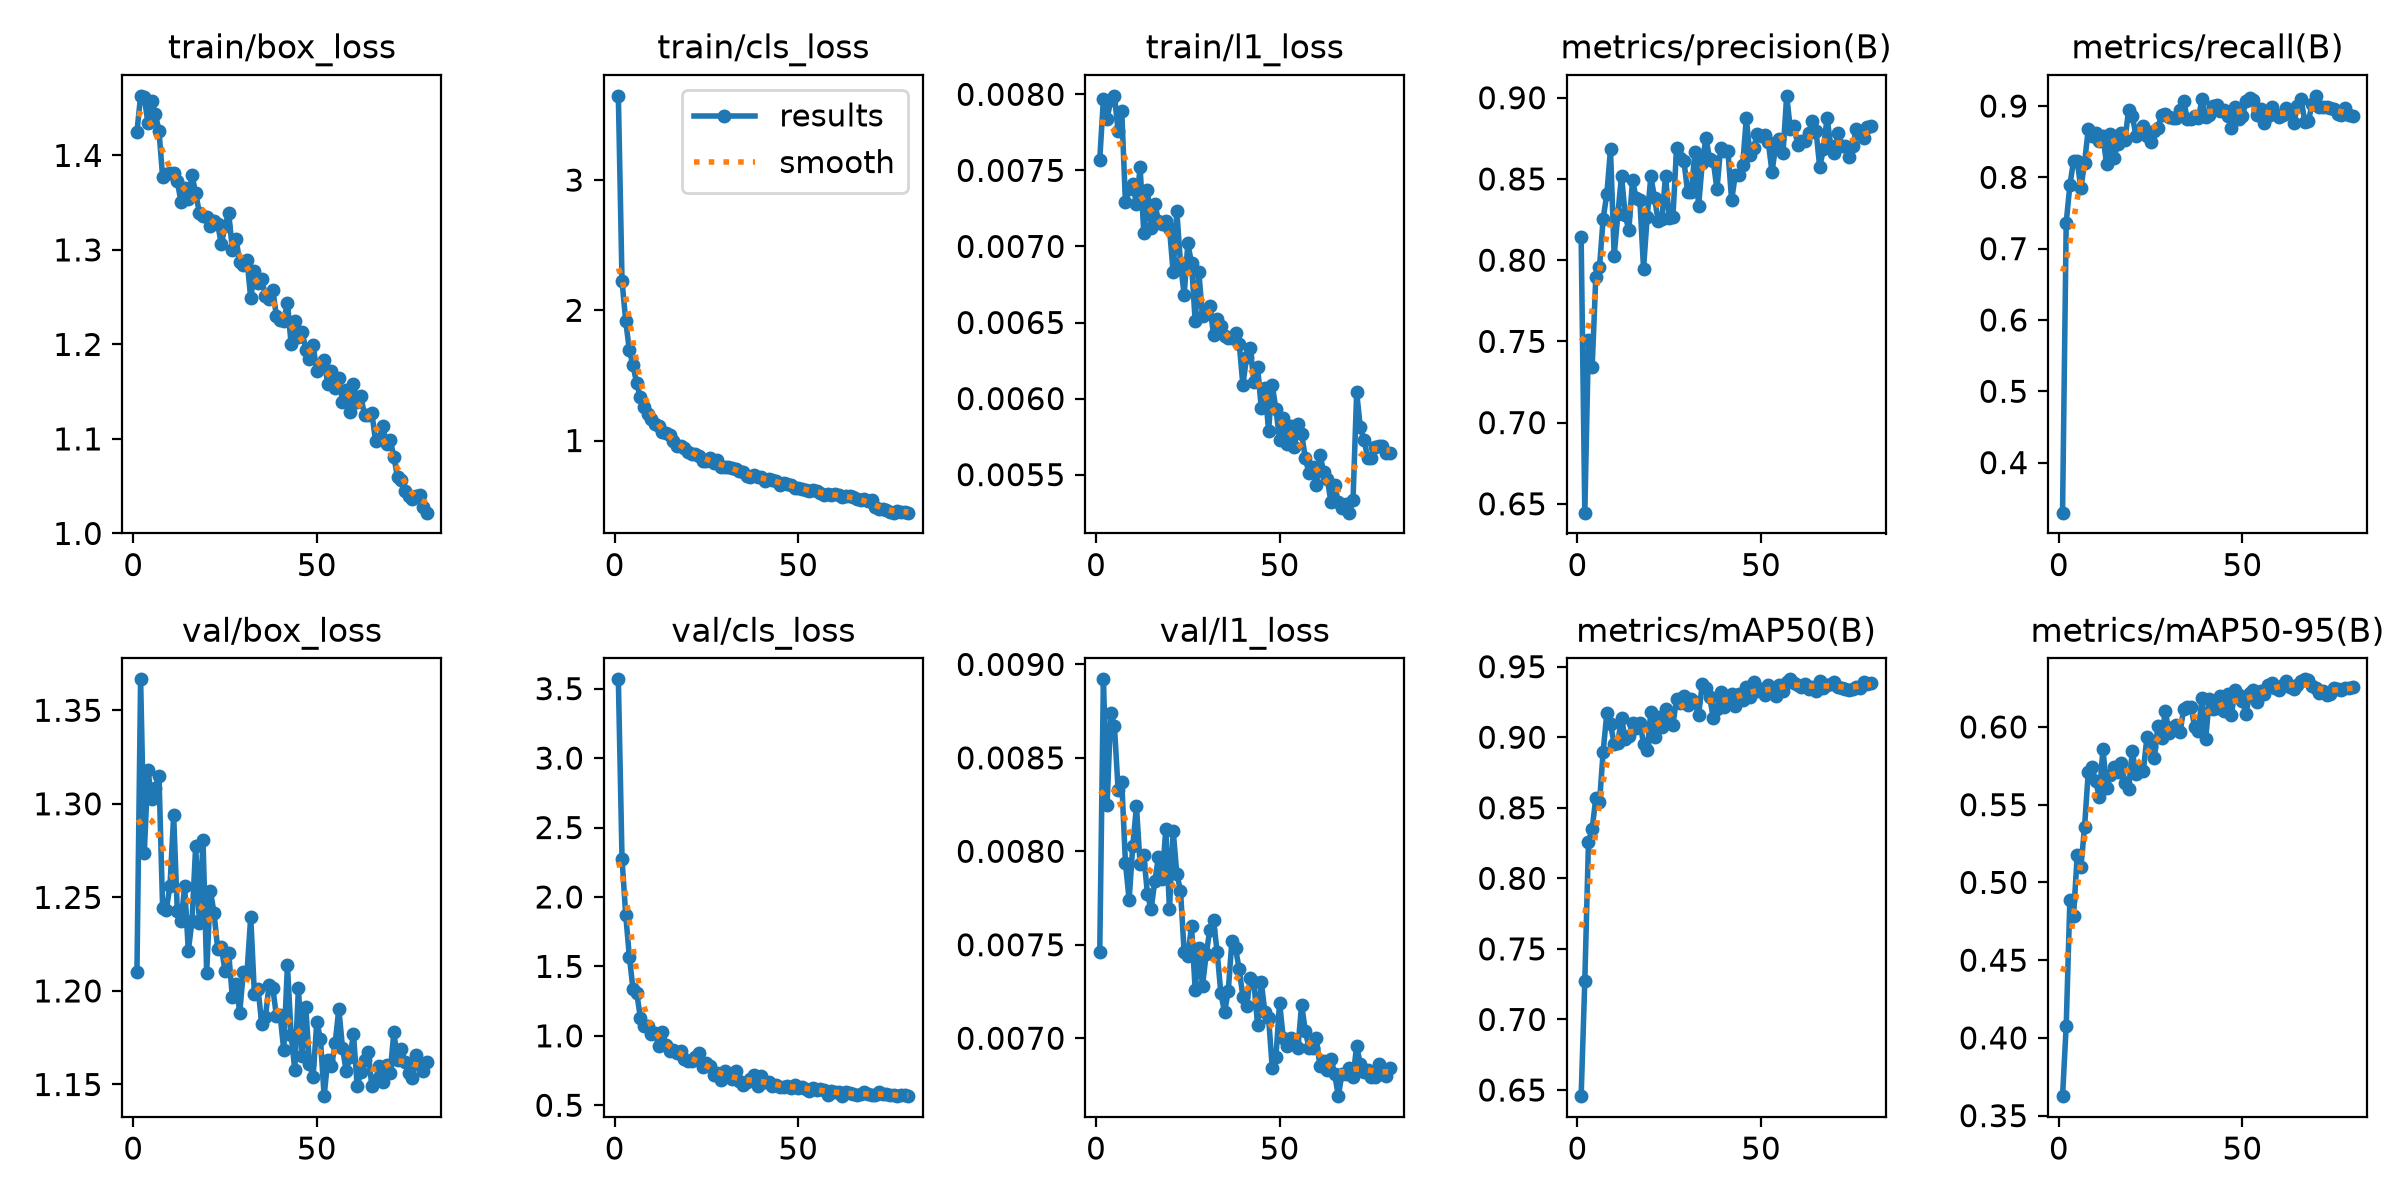

Data behind this chart, as committed beside it:
epoch, time, train/box_loss, train/cls_loss, train/l1_loss, metrics/precision(B), metrics/recall(B), metrics/mAP50(B), metrics/mAP50-95(B), val/box_loss, val/cls_loss, val/l1_loss, lr/pg0, lr/pg1, lr/pg2
1, 37.16, 1.425, 3.647, 0.00757, 0.8142, 0.3298, 0.6456, 0.3625, 1.21, 3.567, 0.00746, 0.0004702, 0.0004702, 0.0004702
2, 55.29, 1.463, 2.226, 0.00797, 0.6445, 0.7367, 0.7275, 0.4079, 1.367, 2.277, 0.00892, 0.0009348, 0.0009348, 0.0009348
3, 72.83, 1.461, 1.92, 0.00784, 0.7511, 0.7889, 0.8257, 0.4888, 1.274, 1.873, 0.00825, 0.001388, 0.001388, 0.001388
4, 90.57, 1.434, 1.693, 0.00796, 0.734, 0.8232, 0.835, 0.4787, 1.318, 1.569, 0.00874, 0.001376, 0.001376, 0.001376
5, 108, 1.458, 1.576, 0.00799, 0.7899, 0.8229, 0.857, 0.5176, 1.303, 1.336, 0.00867, 0.001358, 0.001358, 0.001358
6, 125.9, 1.444, 1.438, 0.00776, 0.7956, 0.7844, 0.8538, 0.5097, 1.309, 1.311, 0.00833, 0.001341, 0.001341, 0.001341
7, 143.3, 1.426, 1.335, 0.00789, 0.8256, 0.8207, 0.8899, 0.5357, 1.315, 1.131, 0.00837, 0.001323, 0.001323, 0.001323
8, 160.7, 1.377, 1.257, 0.00729, 0.8408, 0.8672, 0.9172, 0.5707, 1.244, 1.072, 0.00794, 0.001305, 0.001305, 0.001305
9, 178.3, 1.38, 1.207, 0.00738, 0.8682, 0.8585, 0.9095, 0.5741, 1.243, 1.07, 0.00774, 0.001288, 0.001288, 0.001288
10, 196.2, 1.382, 1.167, 0.00741, 0.8028, 0.862, 0.8952, 0.5655, 1.256, 1.01, 0.00803, 0.00127, 0.00127, 0.00127
11, 214.2, 1.381, 1.125, 0.00728, 0.8282, 0.851, 0.8962, 0.5549, 1.294, 1.024, 0.00824, 0.001252, 0.001252, 0.001252
12, 232.5, 1.373, 1.109, 0.00752, 0.8521, 0.8577, 0.914, 0.5859, 1.243, 0.9261, 0.00793, 0.001234, 0.001234, 0.001234
13, 250.6, 1.351, 1.063, 0.00709, 0.8276, 0.8186, 0.8985, 0.5607, 1.237, 1.028, 0.00798, 0.001217, 0.001217, 0.001217
14, 269.2, 1.366, 1.057, 0.00737, 0.8185, 0.8601, 0.9009, 0.5689, 1.256, 0.932, 0.00777, 0.001199, 0.001199, 0.001199
15, 287.9, 1.354, 1.04, 0.00712, 0.8493, 0.8266, 0.9097, 0.5741, 1.222, 0.8943, 0.00769, 0.001181, 0.001181, 0.001181
16, 306.2, 1.379, 0.9937, 0.00728, 0.838, 0.847, 0.9069, 0.571, 1.237, 0.8967, 0.00784, 0.001164, 0.001164, 0.001164
17, 326.6, 1.36, 0.9554, 0.00717, 0.8369, 0.8622, 0.9103, 0.5767, 1.277, 0.8768, 0.00797, 0.001146, 0.001146, 0.001146
18, 353.1, 1.339, 0.9553, 0.00715, 0.7948, 0.8526, 0.8955, 0.5642, 1.236, 0.8875, 0.00785, 0.001128, 0.001128, 0.001128
19, 379.7, 1.336, 0.9455, 0.00717, 0.8268, 0.8941, 0.8909, 0.5604, 1.281, 0.8304, 0.00812, 0.001111, 0.001111, 0.001111
20, 398.4, 1.335, 0.9144, 0.00712, 0.8516, 0.8866, 0.9182, 0.5843, 1.21, 0.821, 0.00769, 0.001093, 0.001093, 0.001093
21, 416.9, 1.325, 0.9, 0.00683, 0.8381, 0.8583, 0.9004, 0.5695, 1.254, 0.8179, 0.00811, 0.001075, 0.001075, 0.001075
22, 435.5, 1.331, 0.8945, 0.00723, 0.824, 0.8663, 0.9141, 0.5731, 1.242, 0.8494, 0.00788, 0.001058, 0.001058, 0.001058
23, 453.7, 1.327, 0.8831, 0.00689, 0.8256, 0.8717, 0.9076, 0.5716, 1.222, 0.8762, 0.00779, 0.00104, 0.00104, 0.00104
24, 471.9, 1.306, 0.8463, 0.00668, 0.8518, 0.8586, 0.9197, 0.5936, 1.223, 0.7744, 0.00746, 0.001022, 0.001022, 0.001022
25, 489.9, 1.325, 0.8395, 0.00702, 0.8257, 0.8498, 0.9107, 0.5869, 1.211, 0.8011, 0.00744, 0.001005, 0.001005, 0.001005
26, 508.1, 1.339, 0.8633, 0.00689, 0.8263, 0.8648, 0.9089, 0.5801, 1.22, 0.7803, 0.0076, 0.0009869, 0.0009869, 0.0009869
27, 526.2, 1.3, 0.8273, 0.00651, 0.8692, 0.8698, 0.9271, 0.6009, 1.197, 0.716, 0.00726, 0.0009692, 0.0009692, 0.0009692
28, 544.6, 1.312, 0.8505, 0.00683, 0.8631, 0.887, 0.9241, 0.5927, 1.204, 0.7321, 0.00748, 0.0009515, 0.0009515, 0.0009515
29, 563.2, 1.287, 0.8002, 0.00654, 0.8612, 0.8892, 0.9292, 0.6105, 1.188, 0.6851, 0.00728, 0.0009339, 0.0009339, 0.0009339
30, 581.7, 1.284, 0.7962, 0.00657, 0.8421, 0.8845, 0.9227, 0.5963, 1.21, 0.7443, 0.00745, 0.0009162, 0.0009162, 0.0009162
31, 599.5, 1.289, 0.7949, 0.00661, 0.8419, 0.8829, 0.9274, 0.5998, 1.21, 0.7078, 0.00758, 0.0008985, 0.0008985, 0.0008985
32, 618.2, 1.249, 0.7878, 0.00642, 0.8664, 0.8832, 0.9247, 0.601, 1.24, 0.6901, 0.00763, 0.0008808, 0.0008808, 0.0008808
33, 637.1, 1.277, 0.7831, 0.00652, 0.8333, 0.8946, 0.9156, 0.5966, 1.198, 0.748, 0.00746, 0.0008631, 0.0008631, 0.0008631
34, 656.4, 1.265, 0.7667, 0.00648, 0.8599, 0.9071, 0.9378, 0.6115, 1.201, 0.6737, 0.00724, 0.0008454, 0.0008454, 0.0008454
35, 675.1, 1.269, 0.7567, 0.00641, 0.8751, 0.8815, 0.9351, 0.6125, 1.182, 0.6488, 0.00714, 0.0008277, 0.0008277, 0.0008277
36, 693.7, 1.252, 0.7284, 0.0064, 0.8625, 0.8821, 0.9285, 0.613, 1.186, 0.6657, 0.00725, 0.0008101, 0.0008101, 0.0008101
37, 712, 1.248, 0.7184, 0.0064, 0.861, 0.886, 0.914, 0.5999, 1.203, 0.6878, 0.00752, 0.0007924, 0.0007924, 0.0007924
38, 730.6, 1.258, 0.7368, 0.00643, 0.8436, 0.8826, 0.9202, 0.5976, 1.202, 0.7167, 0.00748, 0.0007747, 0.0007747, 0.0007747
39, 749.4, 1.23, 0.7198, 0.00636, 0.8691, 0.9099, 0.9323, 0.6186, 1.187, 0.6363, 0.00737, 0.000757, 0.000757, 0.000757
40, 768, 1.226, 0.7215, 0.00609, 0.8672, 0.8841, 0.9216, 0.5924, 1.187, 0.7111, 0.00722, 0.0007393, 0.0007393, 0.0007393
41, 786.8, 1.225, 0.6919, 0.00627, 0.867, 0.888, 0.9293, 0.6181, 1.168, 0.6672, 0.00717, 0.0007216, 0.0007216, 0.0007216
42, 805.5, 1.244, 0.7079, 0.00633, 0.8369, 0.9002, 0.9304, 0.6116, 1.214, 0.6649, 0.00732, 0.000704, 0.000704, 0.000704
43, 824.6, 1.2, 0.6945, 0.00611, 0.8524, 0.9009, 0.9221, 0.6123, 1.177, 0.6389, 0.0073, 0.0006863, 0.0006863, 0.0006863
44, 850.3, 1.225, 0.6901, 0.00621, 0.8525, 0.8926, 0.9309, 0.6201, 1.158, 0.6461, 0.00707, 0.0006686, 0.0006686, 0.0006686
45, 877.2, 1.208, 0.6567, 0.00594, 0.8583, 0.8947, 0.9266, 0.6104, 1.202, 0.6326, 0.0073, 0.0006509, 0.0006509, 0.0006509
46, 903.7, 1.214, 0.6726, 0.00607, 0.8873, 0.8862, 0.9354, 0.6212, 1.165, 0.6351, 0.00714, 0.0006332, 0.0006332, 0.0006332
47, 923.1, 1.195, 0.6698, 0.00579, 0.8648, 0.8696, 0.9285, 0.6077, 1.191, 0.6407, 0.00711, 0.0006155, 0.0006155, 0.0006155
48, 942.2, 1.185, 0.6605, 0.00609, 0.869, 0.8984, 0.9395, 0.6237, 1.161, 0.626, 0.00684, 0.0005979, 0.0005979, 0.0005979
49, 961.2, 1.199, 0.6338, 0.00593, 0.8778, 0.8825, 0.9327, 0.6204, 1.154, 0.6475, 0.0069, 0.0005802, 0.0005802, 0.0005802
50, 980.6, 1.171, 0.6369, 0.00573, 0.8762, 0.8855, 0.9339, 0.6164, 1.183, 0.6219, 0.00719, 0.0005625, 0.0005625, 0.0005625
51, 998.6, 1.178, 0.6244, 0.00587, 0.8768, 0.9071, 0.9302, 0.6086, 1.174, 0.6339, 0.007, 0.0005448, 0.0005448, 0.0005448
52, 1017, 1.183, 0.6226, 0.0057, 0.8726, 0.9108, 0.9369, 0.6215, 1.144, 0.6171, 0.00696, 0.0005271, 0.0005271, 0.0005271
53, 1034, 1.158, 0.6155, 0.00582, 0.8543, 0.9088, 0.9337, 0.6236, 1.163, 0.601, 0.007, 0.0005094, 0.0005094, 0.0005094
54, 1052, 1.172, 0.6232, 0.00568, 0.8705, 0.888, 0.9293, 0.6163, 1.16, 0.6277, 0.00698, 0.0004918, 0.0004918, 0.0004918
55, 1070, 1.154, 0.6133, 0.00583, 0.8745, 0.8965, 0.9373, 0.6232, 1.172, 0.6108, 0.00695, 0.0004741, 0.0004741, 0.0004741
56, 1087, 1.165, 0.5968, 0.00577, 0.8661, 0.8769, 0.9324, 0.621, 1.19, 0.6159, 0.00718, 0.0004564, 0.0004564, 0.0004564
57, 1108, 1.14, 0.5808, 0.00561, 0.9012, 0.8854, 0.9391, 0.6267, 1.17, 0.6083, 0.00704, 0.0004387, 0.0004387, 0.0004387
58, 1128, 1.152, 0.5924, 0.00551, 0.8808, 0.8981, 0.941, 0.628, 1.157, 0.5742, 0.00695, 0.000421, 0.000421, 0.000421
59, 1146, 1.129, 0.5813, 0.00555, 0.8827, 0.8884, 0.9385, 0.6253, 1.165, 0.6057, 0.00695, 0.0004033, 0.0004033, 0.0004033
60, 1164, 1.158, 0.5884, 0.00543, 0.8711, 0.8848, 0.9373, 0.6239, 1.177, 0.5973, 0.007, 0.0003857, 0.0003857, 0.0003857
... 20 more rows
